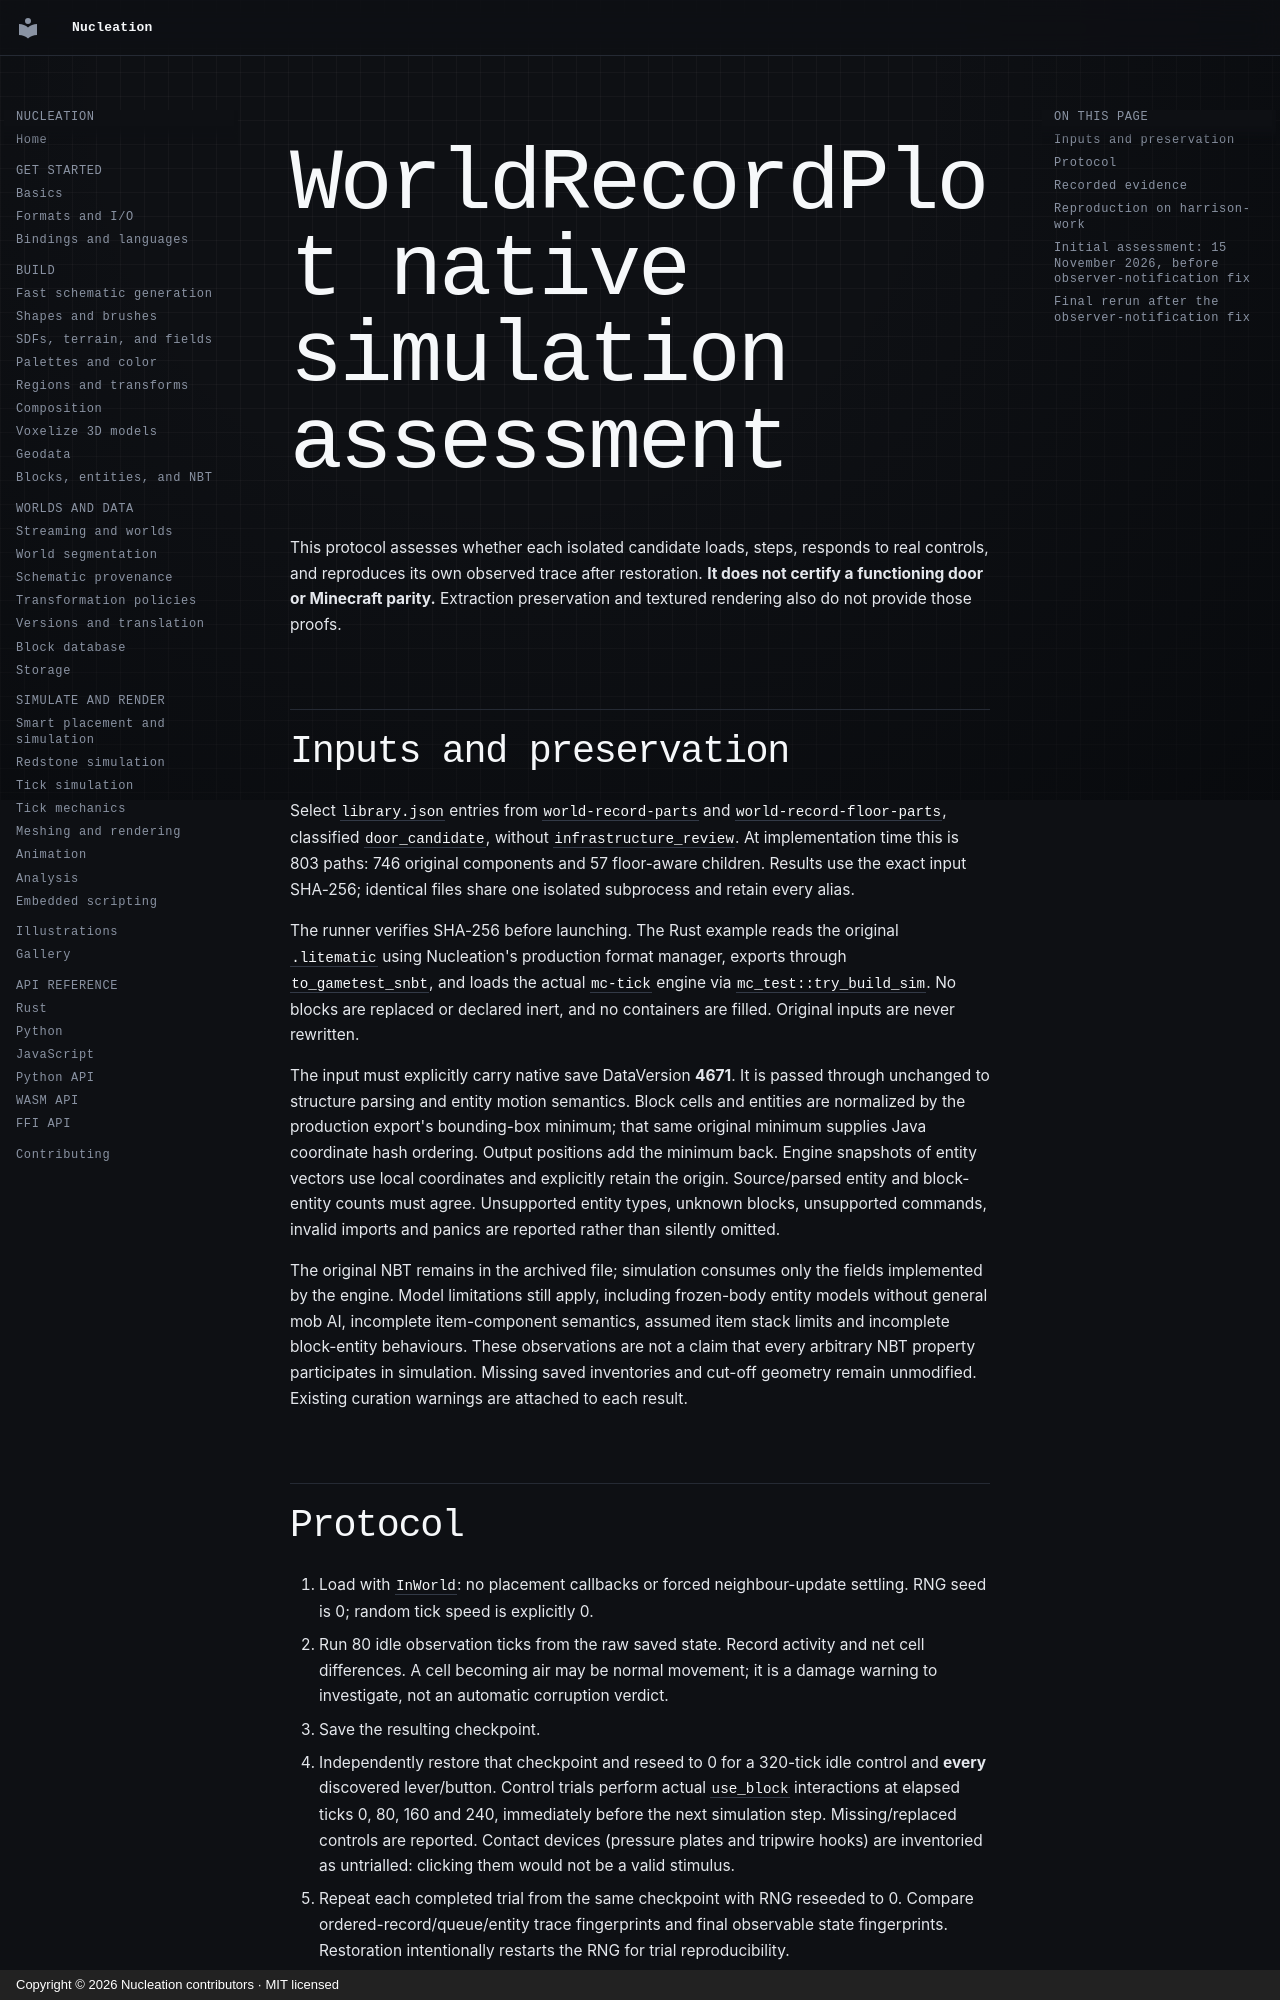

repository: Schem-at/Nucleation · page: performance/schematic-candidates/plot-simulation-method/index.html · generator: mkdocs · copyright: Copyright © 2026 Nucleation contributors · MIT licensed

# WorldRecordPlot native simulation assessment

This protocol assesses whether each isolated candidate loads, steps, responds to real controls, and reproduces its own observed trace after restoration. **It does not certify a functioning door or Minecraft parity.** Extraction preservation and textured rendering also do not provide those proofs.

## Inputs and preservation

Select `library.json` entries from `world-record-parts` and `world-record-floor-parts`, classified `door_candidate`, without `infrastructure_review`. At implementation time this is 803 paths: 746 original components and 57 floor-aware children. Results use the exact input SHA-256; identical files share one isolated subprocess and retain every alias.

The runner verifies SHA-256 before launching. The Rust example reads the original `.litematic` using Nucleation's production format manager, exports through `to_gametest_snbt`, and loads the actual `mc-tick` engine via `mc_test::try_build_sim`. No blocks are replaced or declared inert, and no containers are filled. Original inputs are never rewritten.

The input must explicitly carry native save DataVersion **4671**. It is passed through unchanged to structure parsing and entity motion semantics. Block cells and entities are normalized by the production export's bounding-box minimum; that same original minimum supplies Java coordinate hash ordering. Output positions add the minimum back. Engine snapshots of entity vectors use local coordinates and explicitly retain the origin. Source/parsed entity and block-entity counts must agree. Unsupported entity types, unknown blocks, unsupported commands, invalid imports and panics are reported rather than silently omitted.

The original NBT remains in the archived file; simulation consumes only the fields implemented by the engine. Model limitations still apply, including frozen-body entity models without general mob AI, incomplete item-component semantics, assumed item stack limits and incomplete block-entity behaviours. These observations are not a claim that every arbitrary NBT property participates in simulation. Missing saved inventories and cut-off geometry remain unmodified. Existing curation warnings are attached to each result.
